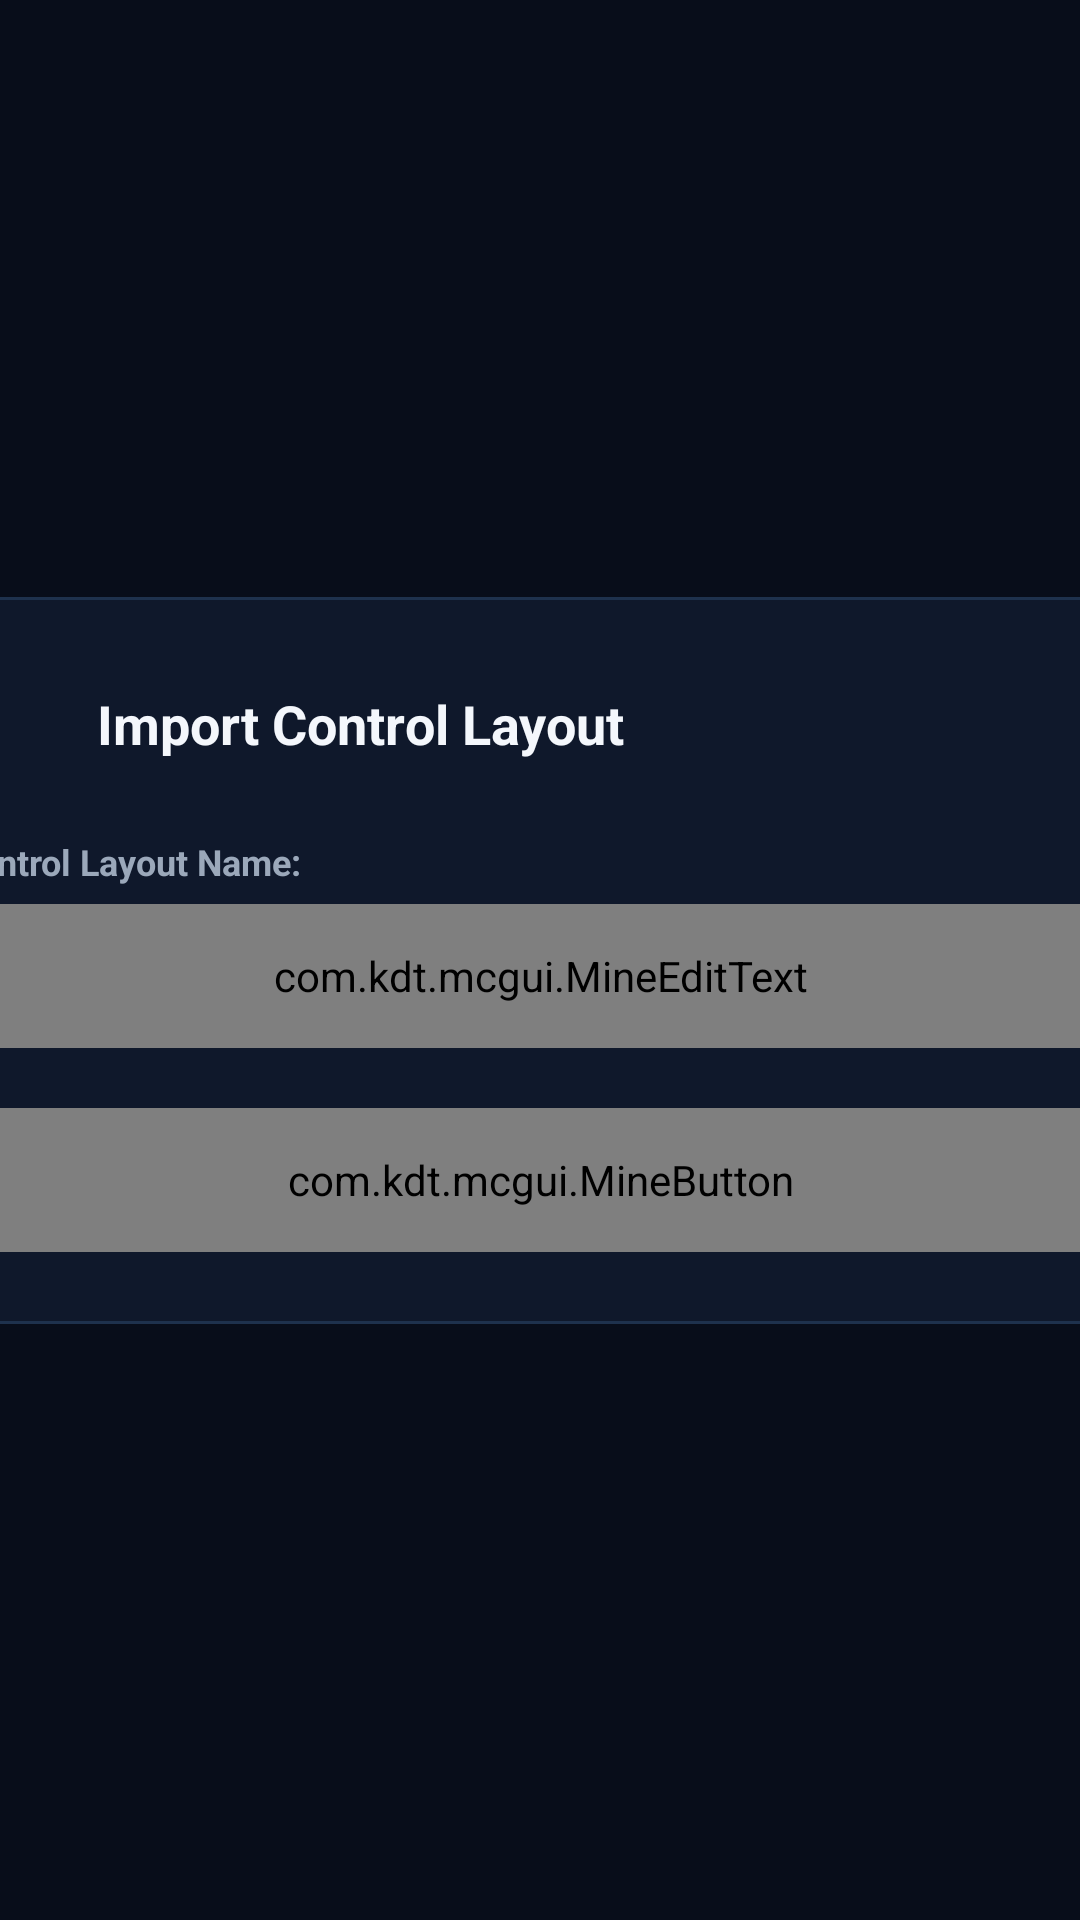

Android layout source for this screen:
<!-- AndroidManifest.xml: application theme AppTheme -->
<!-- res/layout/activity_import_control.xml -->
<?xml version="1.0" encoding="utf-8"?>
<androidx.constraintlayout.widget.ConstraintLayout
    xmlns:android="http://schemas.android.com/apk/res/android"
    xmlns:app="http://schemas.android.com/apk/res-auto"
    android:layout_width="match_parent"
    android:layout_height="match_parent"
    android:background="@color/background_app">

    <androidx.constraintlayout.widget.ConstraintLayout
        android:layout_width="440dp"
        android:layout_height="wrap_content"
        android:background="@drawable/bg_dialog"
        android:padding="24dp"
        app:layout_constraintBottom_toBottomOf="parent"
        app:layout_constraintEnd_toEndOf="parent"
        app:layout_constraintStart_toStartOf="parent"
        app:layout_constraintTop_toTopOf="parent">

        <ImageView
            android:id="@+id/import_icon"
            android:layout_width="36dp"
            android:layout_height="36dp"
            android:contentDescription="@null"
            android:src="@drawable/ic_px_gamepad"
            app:layout_constraintStart_toStartOf="parent"
            app:layout_constraintTop_toTopOf="parent"
            app:tint="@color/primary_accent" />

        <TextView
            android:id="@+id/import_title"
            android:layout_width="wrap_content"
            android:layout_height="wrap_content"
            android:layout_marginStart="12dp"
            android:text="Import Control Layout"
            android:textColor="@color/primary_text"
            android:textSize="18sp"
            android:textStyle="bold"
            app:layout_constraintBottom_toBottomOf="@+id/import_icon"
            app:layout_constraintStart_toEndOf="@+id/import_icon"
            app:layout_constraintTop_toTopOf="@+id/import_icon" />

        <TextView
            android:id="@+id/textView_import_control_file_name"
            android:layout_width="wrap_content"
            android:layout_height="wrap_content"
            android:layout_marginTop="20dp"
            android:text="Control Layout Name:"
            android:textColor="@color/secondary_text"
            android:textSize="12sp"
            android:textStyle="bold"
            app:layout_constraintStart_toStartOf="parent"
            app:layout_constraintTop_toBottomOf="@+id/import_icon" />

        <com.kdt.mcgui.MineEditText
            android:id="@+id/editText_import_control_file_name"
            android:layout_width="match_parent"
            android:layout_height="48dp"
            android:layout_marginTop="6dp"
            android:background="@drawable/bg_input"
            android:hint="Control profile name..."
            android:imeOptions="flagForceAscii"
            android:paddingHorizontal="16dp"
            android:textColor="@color/primary_text"
            android:textColorHint="@color/tertiary_text"
            app:layout_constraintTop_toBottomOf="@+id/textView_import_control_file_name" />

        <com.kdt.mcgui.MineButton
            android:id="@+id/mineButton_import_control"
            android:layout_width="match_parent"
            android:layout_height="48dp"
            android:layout_marginTop="20dp"
            android:onClick="startImport"
            android:text="@string/import_control_import_button"
            android:textAllCaps="false"
            android:textSize="14sp"
            app:layout_constraintTop_toBottomOf="@+id/editText_import_control_file_name" />

    </androidx.constraintlayout.widget.ConstraintLayout>
</androidx.constraintlayout.widget.ConstraintLayout>
<!-- resources referenced by this layout -->
<resources>
  <color name="background_app">#080D1A</color>
  <color name="primary_accent">#168BFF</color>
  <color name="primary_text">#F4F7FC</color>
  <color name="secondary_text">#9BA8BA</color>
  <color name="tertiary_text">#68778B</color>
  <!-- drawable bg_dialog (drawable) -->
  <?xml version="1.0" encoding="utf-8"?>
  <shape xmlns:android="http://schemas.android.com/apk/res/android"
      android:shape="rectangle">
      <corners android:radius="18dp" />
      <solid android:color="@color/background_card" />
      <stroke
          android:width="1dp"
          android:color="@color/card_border" />
  </shape>
  <!-- drawable bg_input (drawable) -->
  <?xml version="1.0" encoding="utf-8"?>
  <selector xmlns:android="http://schemas.android.com/apk/res/android">
      <item android:state_focused="true">
          <shape android:shape="rectangle">
              <solid android:color="@color/input_bg" />
              <corners android:radius="12dp" />
              <stroke android:width="2dp" android:color="@color/primary_accent" />
          </shape>
      </item>
      <item>
          <shape android:shape="rectangle">
              <solid android:color="@color/input_bg" />
              <corners android:radius="12dp" />
              <stroke android:width="1dp" android:color="@color/card_border" />
          </shape>
      </item>
  </selector>
  <string name="import_control_import_button">import controls</string>
  <color name="background_card">#0F182B</color>
  <color name="card_border">#1E314D</color>
  <color name="input_bg">#0C1526</color>
  <color name="background_status_bar">#080D1A</color>
  <color name="background_bottom_bar">#0C1526</color>
  <style name="CryonixPreferenceTheme" parent="@style/PreferenceThemeOverlay.v14.Material">
          <item name="preferenceCategoryStyle">@style/CryonixPreferenceCategory</item>
          <item name="preferenceStyle">@style/CryonixPreferenceItem</item>
      </style>
  <style name="CryonixAlertDialogTheme" parent="Theme.AppCompat.Dialog.Alert">
          <item name="android:windowBackground">@drawable/bg_dialog</item>
          <item name="android:textColorPrimary">@color/primary_text</item>
          <item name="android:textColorSecondary">@color/secondary_text</item>
          <item name="colorAccent">@color/primary_accent</item>
          <item name="android:windowMinWidthMajor">35%</item>
          <item name="android:windowMinWidthMinor">45%</item>
          <item name="android:windowIsFloating">true</item>
      </style>
  <style name="CryonixPreferenceCategory" parent="@style/Preference.Category">
          <item name="android:layout">@layout/preference_category_cryonix</item>
      </style>
  <style name="CryonixPreferenceItem" parent="@style/Preference">
          <item name="android:layout">@layout/preference_item_cryonix</item>
      </style>
</resources>
